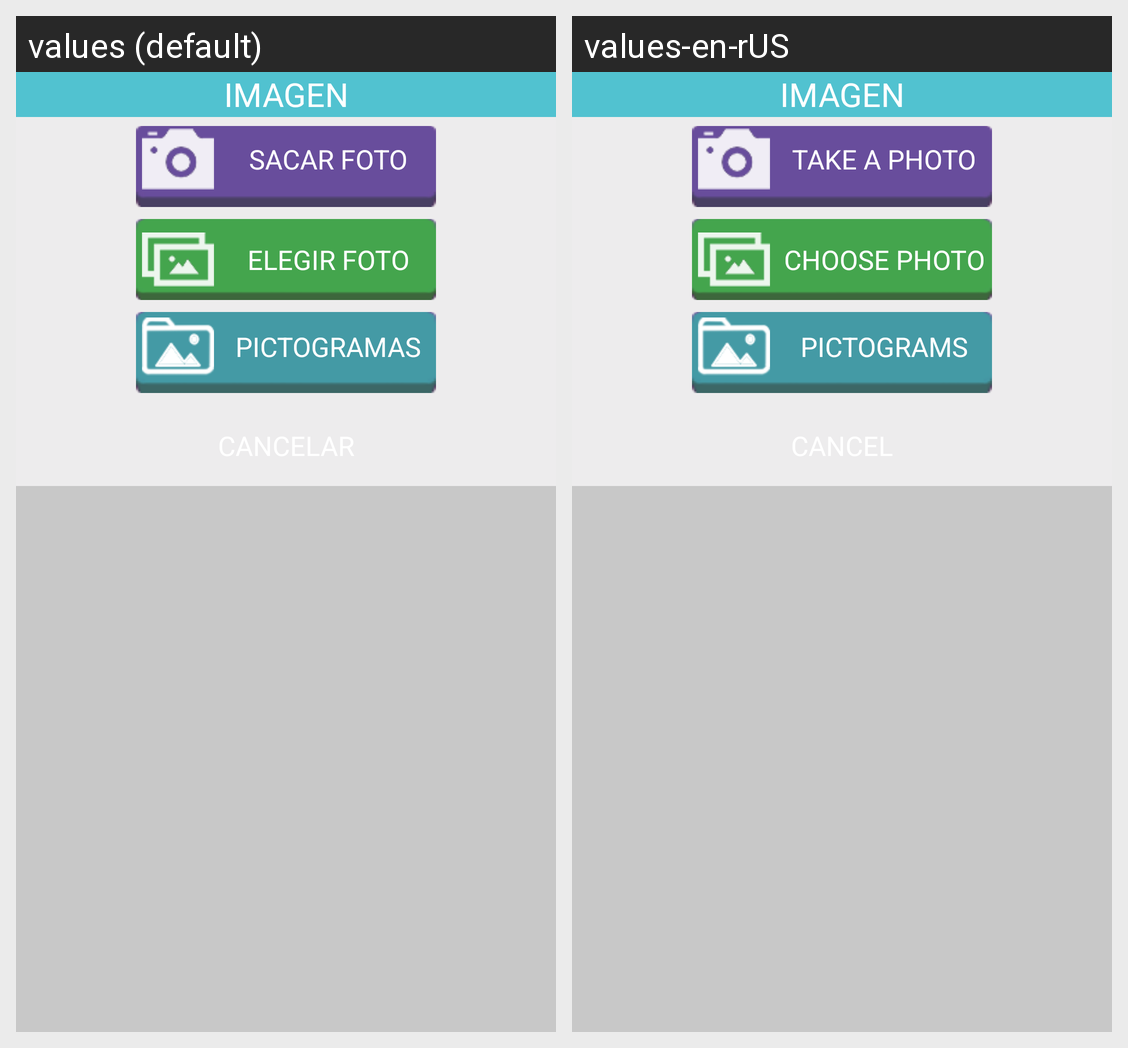

The same Android screen rendered under two of its app's locales, left to right. List the strings drawn on it with the default value and each locale's translation.
Android screen res/layout/elegirfoto.xml rendered under 2 locales, left to right: values (default), values-en-rUS. Device: Nexus 5 (rendered at 1080×1920; each locale shown at half size, 540×960, under a caption strip naming it); theme AppTheme.
Strings drawn on this screen, with the default value and each locale's value (text and hints the layout hard-codes, and strings that could not be matched under every locale, appear in the picture but are not listed):

pictogramas
  values: Pictogramas
  values-en-rUS: Pictograms

imagen
  values: IMAGEN
  values-en-rUS: IMAGEN

sacar_foto
  values: Sacar foto
  values-en-rUS: Take a photo

elegir_foto
  values: Elegir foto
  values-en-rUS: Choose photo
